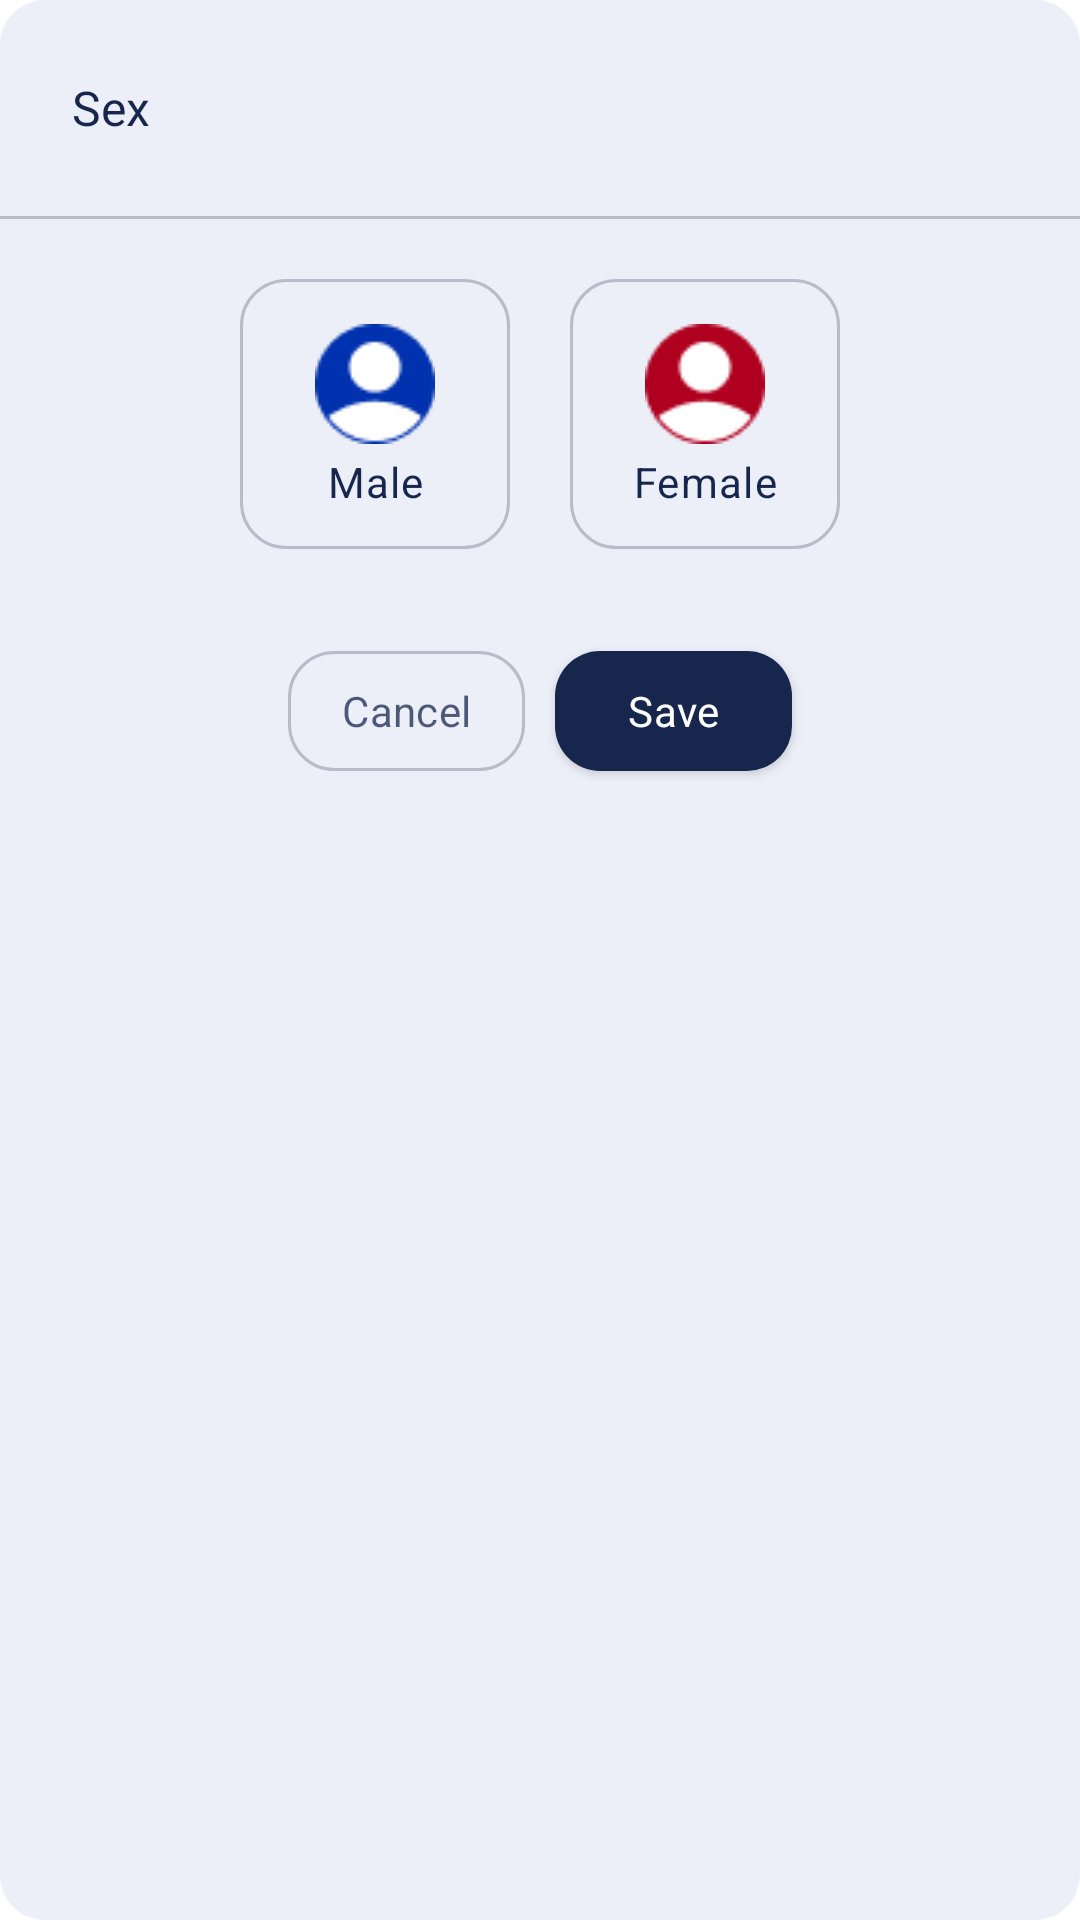

Android layout source for this screen:
<!-- AndroidManifest.xml: application theme Theme.Mongtron_T -->
<!-- res/layout/dialog_signup_add_sex.xml -->
<?xml version="1.0" encoding="utf-8"?>
<LinearLayout xmlns:android="http://schemas.android.com/apk/res/android"
    android:id="@+id/setting"
    android:layout_width="300dp"
    android:layout_height="270dp"
    android:layout_gravity="center"
    android:background="@drawable/rounding_box_dialog"
    android:orientation="vertical">

    <LinearLayout
        android:layout_width="match_parent"
        android:layout_height="72dp">

        <Space
            android:layout_width="24dp"
            android:layout_height="match_parent" />

        <TextView
            android:layout_width="wrap_content"
            android:layout_height="wrap_content"
            android:layout_gravity="center"
            android:text="@string/sex_label"
            android:textAppearance="@style/dialog_sex" />

    </LinearLayout>

    <View
        android:layout_width="match_parent"
        android:layout_height="1dp"
        android:background="#B7BCC8" />


    <RadioGroup
        android:id="@+id/gender_radio_group"
        android:layout_width="match_parent"
        android:layout_height="130dp"
        android:gravity="center"
        android:orientation="horizontal">

        <RadioButton
            android:id="@+id/maleRadioButton"
            android:layout_width="90dp"
            android:layout_height="90dp"
            android:layout_marginEnd="10dp"
            android:background="@drawable/sex_radio_button_selector"
            android:button="@null"
            android:drawableTop="@drawable/profile_male_img"
            android:drawablePadding="-10dp"
            android:paddingTop="15dp"
            android:text="@string/male"
            android:textAlignment="center"
            android:textColor="#17264D"
            android:textAppearance="@style/profile_sex" />

        <RadioButton
            android:id="@+id/femaleRadioButton"
            android:layout_width="90dp"
            android:layout_height="90dp"
            android:layout_marginStart="10dp"
            android:background="@drawable/sex_radio_button_selector"
            android:button="@null"
            android:drawableTop="@drawable/profile_female_img"
            android:drawablePadding="-10dp"
            android:paddingTop="15dp"
            android:text="@string/female"
            android:textAlignment="center"
            android:textColor="#17264D"
            android:textAppearance="@style/profile_sex" />
        

    </RadioGroup>


    <LinearLayout
        android:layout_width="match_parent"
        android:layout_height="68dp"
        android:gravity="center"
        android:orientation="horizontal">


        <android.widget.Button
            android:id="@+id/sexDialogCancelButton"
            android:layout_width="79dp"
            android:layout_height="40dp"
            android:layout_gravity="center"
            android:layout_marginEnd="5dp"
            android:background="@drawable/rounding_box_unchecked"
            android:text="@string/cancel"
            android:textAppearance="@style/sign_up_sex_cancel" />

        <android.widget.Button
            android:id="@+id/sexDialogSaveButton"
            android:layout_width="79dp"
            android:layout_height="40dp"
            android:layout_gravity="center"
            android:layout_marginStart="5dp"
            android:background="@drawable/rounding_button_main_color"
            android:text="@string/save"
            android:textAppearance="@style/sign_up_sex_save" />

    </LinearLayout>

</LinearLayout>
<!-- resources referenced by this layout -->
<resources>
  <!-- drawable rounding_box_dialog (drawable) -->
  <?xml version="1.0" encoding="utf-8"?>
  <shape xmlns:android="http://schemas.android.com/apk/res/android"
      android:padding="10dp"
      android:shape="rectangle"
      android:elevation="100dp">
      <solid android:color="#ECEFF8" />
      <corners
          android:topLeftRadius="15dp"
          android:topRightRadius="15dp"
          android:bottomLeftRadius="15dp"
          android:bottomRightRadius="15dp"/>
  
  </shape>
  <!-- drawable rounding_box_unchecked (drawable) -->
  <?xml version="1.0" encoding="utf-8"?>
  <shape xmlns:android="http://schemas.android.com/apk/res/android"
      android:padding="10dp"
      android:shape="rectangle"
      android:elevation="100dp">
      <stroke
          android:width="1dp"
          android:color="#B7BCC8"/>
      <solid android:color="@android:color/transparent"/>
      <corners
          android:topLeftRadius="15dp"
          android:topRightRadius="15dp"
          android:bottomLeftRadius="15dp"
          android:bottomRightRadius="15dp"/>
  
  </shape>
  <!-- drawable rounding_button_main_color (drawable) -->
  <?xml version="1.0" encoding="utf-8"?>
  <shape xmlns:android="http://schemas.android.com/apk/res/android"
      android:padding="10dp"
      android:shape="rectangle"
      android:elevation="100dp">
      <solid android:color="@color/main_background" />
      <corners
          android:topLeftRadius="15dp"
          android:topRightRadius="15dp"
          android:bottomLeftRadius="15dp"
          android:bottomRightRadius="15dp"/>
  
  </shape>
  <!-- drawable sex_radio_button_selector (drawable) -->
  <?xml version="1.0" encoding="utf-8"?>
  <selector xmlns:android="http://schemas.android.com/apk/res/android">
      <item android:drawable="@drawable/rounding_box_checked" android:state_checked="true"/>
      <item android:drawable="@drawable/rounding_box_unchecked" android:state_checked="false"/>
  
  </selector>
  <string name="cancel">Cancel</string>
  <string name="female">Female</string>
  <string name="male">Male</string>
  <string name="save">Save</string>
  <string name="sex_label">Sex</string>
  <style name="dialog_sex">
          <item name="android:textSize">16sp</item>
          <item name="android:textColor">#17264D</item>
      </style>
  <style name="profile_sex">
          <item name="android:textSize">14sp</item>
          <item name="android:letterSpacing">0.03</item>
      </style>
  <style name="sign_up_sex_cancel">
          <item name="android:textSize">14sp</item>
          <item name="android:letterSpacing">0.01</item>
          <item name="android:textColor">#BF17264D</item>
      </style>
  <style name="sign_up_sex_save">
          <item name="android:textSize">14sp</item>
          <item name="android:letterSpacing">0.01</item>
          <item name="android:textColor">#FFFFFF</item>
      </style>
  <color name="main_background">#17264D</color>
  <!-- drawable rounding_box_checked (drawable) -->
  <?xml version="1.0" encoding="utf-8"?>
  <shape xmlns:android="http://schemas.android.com/apk/res/android"
      android:elevation="100dp"
      android:padding="10dp"
      android:shape="rectangle">
      <stroke
          android:width="1dp"
          android:color="@color/black" />
      <solid android:color="@color/white" />
      <corners
          android:bottomLeftRadius="15dp"
          android:bottomRightRadius="15dp"
          android:topLeftRadius="15dp"
          android:topRightRadius="15dp" />
  
  </shape>
  <color name="purple_500">#FF6200EE</color>
  <color name="purple_700">#FF3700B3</color>
  <color name="white">#FFFFFFFF</color>
  <color name="teal_200">#FF03DAC5</color>
  <color name="teal_700">#FF018786</color>
  <color name="black">#FF000000</color>
</resources>
